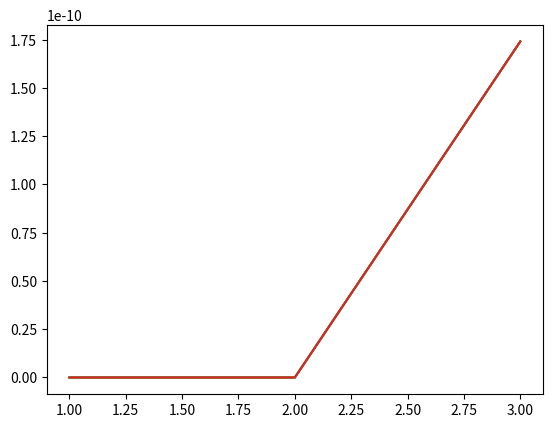

This chart was generated by the following Python code:
"""
Monte-Carlo simulation:
eclipse probability for test-before-evict.
"""

import collections
import itertools
import random
from random import randrange
import math
import matplotlib.pyplot as plt


def triedprob(rho, omega):
    """Probability an IP is seeded from the tried table.

    :param rho: (float) proportional size of tried table to new table.
    :param omega: (float) number of connected outgoing peers
    """
    rho_freq = math.sqrt(rho) * (9 - omega)
    return rho_freq / (1 + omega + rho_freq)


random.seed(420) # seed the random number generator to something... **sigh**.

N = 100	 # num of sims
P = (.2, .4, .6, .8)  # churn rate
A = [round(1.05 ** x) for x in range(25)]	 # attack IP  [0...30000] log_{1.5} scale
H = [round(1.05 ** x) for x in range(19)]	 # honest IP  [0...2500]  log_{1.5} scale

graph = {p: [None for a in A] for p in P}
winCount = {h: {p: [0 for a in A] for p in P} for h in H}

honest = 0
attacker = 0

for n in range(N):
    print("trial %d/%d" % (n+1, N))
    for h, p, a in itertools.product(H, P, A):
        # table of outgoing connections from the victim
        outgoing = []

        # Matrix of all IP adresses in tried table initialized to index in table
        triedTable = dict()

        # insert honest in random posions of tried table
        for _ in range(h):
            # 0 represents honest IP
            bucket = randrange(0,64)
            slot = randrange(0,64)
            triedTable[bucket, slot] = honest

        # insert attacker IPs into tried Table
        for _ in range(a):
            # 1 represents attack IP
            bucket = randrange(0,64)
            slot = randrange(0,64)
            triedTable[bucket, slot] = attacker

        # fill outgoing connections table
        while len(outgoing) < 8:
            omega = len(outgoing)
            rho = len(triedTable) / 256.
            # if tried is selected
            if triedprob(rho, omega) <= random.random():
                # append random IP from tried table
                bucket, slot = random.choice(list(triedTable.keys()))
                tempIP = triedTable[bucket, slot]
                if tempIP == honest:
                    if random.random() <= p:
                        # outgoing.append(honest)
                        break  # attacker did not eclipse the node
                else:
                    outgoing.append(attacker)

            else:
                # append from new table (attacker IP)
                outgoing.append(attacker)

        if sum(outgoing) == 8*attacker:
            # the attacker wins
            winCount[h][p][a] += 1

print(winCount)

# fill the graph based on data collected in ``winCount''
for h, p, a in itertools.product(H, P, A):
    wins = winCount[h][p][a]
    if wins >= N / 2:
        if graph[p][a] is None:
            graph[p][a] = 0
        graph[p][a] += h

# normalize the graph
for p, a in itertools.product(P, A):
    graph[p][a] /= N

# create the plot
for p in P:
    plt.plot(graph[p])
plt.show()